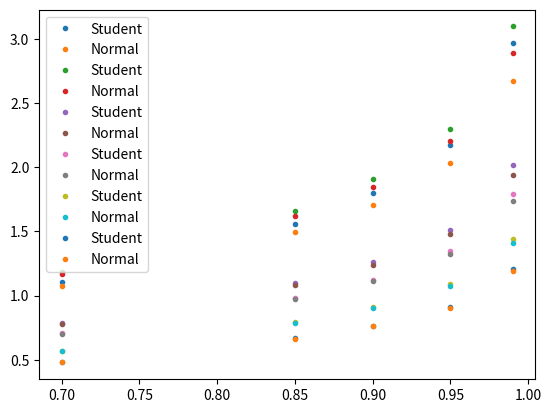

Write Python code to recreate this figure.
import numpy as np
from scipy import stats
import random
import math
import matplotlib.pyplot as plt


n = 20
A = -3
B = 9

X = []
Y = []

LEVELS = [0.99, 0.95, 0.90, 0.85, 0.7]
N = [20, 30, 50, 70, 100, 150]

theory_expected_value = 3.75
theory_dispersion = 5.9375

def g(y):
    if y < 0:
        return 0
    if y < 3:
        return 1 / 6
    if y < 9:
        return 1 / 12
    return 0


def generate(n):
    X.clear()
    Y.clear()
    for i in range(n):
        x = random.uniform(A, B)
        X.append(x)
        Y.append(abs(x))


def get_student_epsilon(dispersion, alpha, n):
    t = stats.t.isf(alpha / 2, n - 1)
    eps = t * np.sqrt(dispersion / n)
    return eps


def get_normal_epsilon(dispersion, alpha, n):
    z = stats.norm.isf(alpha / 2)
    eps = z * np.sqrt(dispersion / n)
    return eps

for n in N:
    generate(n)
    Y = sorted(Y)
    a = Y[0]
    b = Y[-1]

    expected_value = np.mean(Y)
    dispersion = 1 / (n - 1) * np.sum([(y - expected_value) ** 2 for y in Y])

    print(f'Expected value : {expected_value}, dispersion : {dispersion}')
    points_x_1 = []
    points_y_1 = []
    points_y_2 = []
    for level in LEVELS:
        eps = get_student_epsilon(dispersion, 1 - level, n)
        print(f'alpha = {1 - level}, (student) epsilon = {eps}')
        points_x_1.append(level)
        points_y_1.append(eps * 2)
        print(f'Interval (student): {expected_value - eps} <= M <= {expected_value + eps}')

        eps = get_normal_epsilon(dispersion, 1 - level, n)
        print(f'alpha = {1 - level}, (normal) epsilon = {eps}')
        points_y_2.append(eps * 2)
        print(f'Interval (normal): {theory_expected_value - eps} <= M <= {theory_expected_value + eps}')

        print('-' * 40)
    plt.plot(points_x_1, points_y_1, '.', label='Student')
    plt.plot(points_x_1, points_y_2, '.', label='Normal')
    plt.legend()
    plt.show()
    print('#' * 40)
    print('-' * 40)

    print(f'Theoretical expected value : {theory_expected_value}, theoretical dispersion : {theory_dispersion}')
    